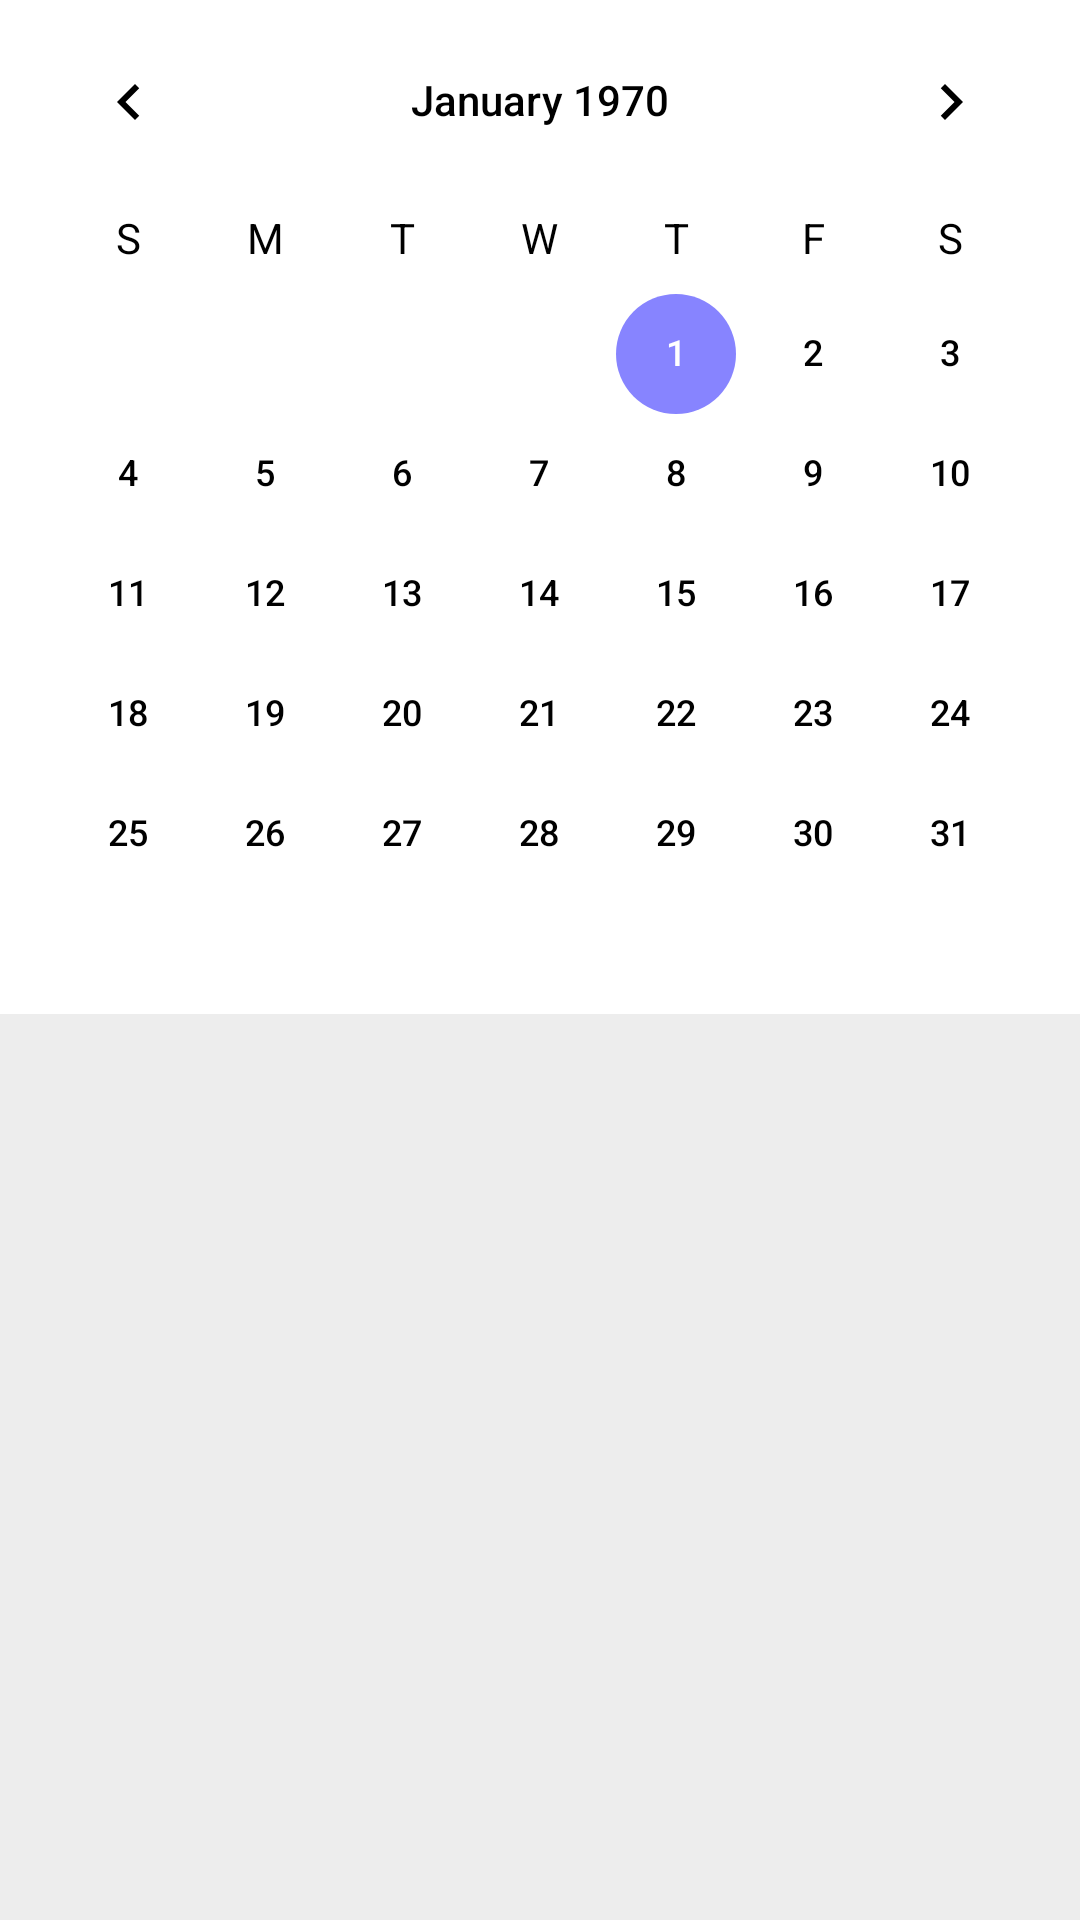

This screen was rendered from an Android layout file. Write that file and the resources it references.
<!-- AndroidManifest.xml: application theme Theme.MobileSoftware -->
<!-- res/layout/fragment_calendar.xml -->
<?xml version="1.0" encoding="utf-8"?>
<FrameLayout xmlns:android="http://schemas.android.com/apk/res/android"
    xmlns:app="http://schemas.android.com/apk/res-auto"
    xmlns:tools="http://schemas.android.com/tools"
    android:layout_width="match_parent"
    android:layout_height="match_parent"
    android:background="#EDEDED"
    tools:context=".CalendarFragment">

    <LinearLayout
        android:layout_width="match_parent"
        android:layout_height="match_parent"
        android:orientation="vertical">

        <CalendarView
            android:id="@+id/calendarView"
            android:layout_width="match_parent"
            android:layout_height="wrap_content"
            android:background="@color/white"
            android:dateTextAppearance="@style/CalenderViewDateCustomText"
            android:theme="@style/CalenderViewCustom"
            android:weekDayTextAppearance="@style/CalenderViewWeekCustomText" />

        <FrameLayout
            android:layout_width="match_parent"
            android:layout_height="match_parent">

            <ImageView
                android:id="@+id/recordImage"
                android:layout_width="match_parent"
                android:layout_height="match_parent" />

            <TextView
                android:id="@+id/recordTime"
                android:layout_width="wrap_content"
                android:layout_height="wrap_content"
                android:layout_marginLeft="20dp"
                android:layout_marginTop="15dp"
                android:text="00:00"
                android:textColor="#5C5C5C"
                android:textSize="45dp"
                android:textStyle="bold"
                android:visibility="invisible" />

            <TextView
                android:id="@+id/recordDist"
                android:layout_width="wrap_content"
                android:layout_height="wrap_content"
                android:layout_marginLeft="20dp"
                android:layout_marginTop="75dp"
                android:text="0 KM"
                android:textColor="#5C5C5C"
                android:textSize="45dp"
                android:textStyle="bold"
                android:visibility="invisible" />
        </FrameLayout>
    </LinearLayout>

    <com.google.android.material.floatingactionbutton.FloatingActionButton
        android:id="@+id/fabRemove"
        android:layout_width="wrap_content"
        android:layout_height="wrap_content"
        android:layout_gravity="end|bottom"
        android:layout_margin="16dp"
        android:backgroundTint="#9896FF"
        android:src="@drawable/ic_delete"
        android:visibility="invisible"
        app:borderWidth="0dp"
        app:tint="@android:color/white" />

    <com.google.android.material.floatingactionbutton.FloatingActionButton
        android:id="@+id/fabEdit"
        android:layout_width="wrap_content"
        android:layout_height="wrap_content"
        android:layout_gravity="end|bottom"
        android:layout_margin="16dp"
        android:backgroundTint="#9896FF"
        android:src="@drawable/ic_photo"
        android:visibility="invisible"
        app:borderWidth="0dp"
        app:tint="@android:color/white" />

    <com.google.android.material.floatingactionbutton.FloatingActionButton
        android:id="@+id/fabMain"
        android:layout_width="wrap_content"
        android:layout_height="wrap_content"
        android:layout_gravity="end|bottom"
        android:layout_margin="16dp"
        android:backgroundTint="#8784FF"
        android:src="@drawable/ic_add"
        android:visibility="invisible"
        app:borderWidth="0dp"
        app:tint="@android:color/white" />
</FrameLayout>
<!-- resources referenced by this layout -->
<resources>
  <!-- drawable ic_delete: png bitmap (drawable, 202 bytes) -->
  <!-- drawable ic_photo: png bitmap (drawable, 485 bytes) -->
  <style name="CalenderViewCustom" parent="Theme.AppCompat">
          <item name="colorControlActivated">#8784FF</item>
          <item name="android:textColorPrimary">@color/black</item>
      </style>
  <style name="CalenderViewDateCustomText">
          <item name="android:textColor">@drawable/selector</item>
      </style>
  <style name="CalenderViewWeekCustomText" parent="android:TextAppearance.DeviceDefault.Small">
          <item name="android:textColor">@color/black</item>
      </style>
  <style name="Theme.MobileSoftware" parent="Base.Theme.MobileSoftware" />
  <!-- drawable selector (drawable) -->
  <?xml version="1.0" encoding="utf-8"?>
  <selector xmlns:android="http://schemas.android.com/apk/res/android">
      <item android:state_activated="true" android:color="@color/white" />
      <item android:color="@color/black" />
  </selector>
  <style name="Base.Theme.MobileSoftware" parent="Theme.MaterialComponents.Light.DarkActionBar">
          <item name="android:statusBarColor" tools:targetApi="l">#14285C</item>
          <item name="colorPrimary">#8784FF</item>
          <item name="colorSecondary">#FBD76A</item>
          <item name="colorOnSecondary">#4C8AB8</item>
      </style>
  <!-- not gathered from this repository: default colours our renderer supplied (Android Studio template values) -->
  <color name="black">#FF000000</color>
  <color name="white">#FFFFFFFF</color>
</resources>
